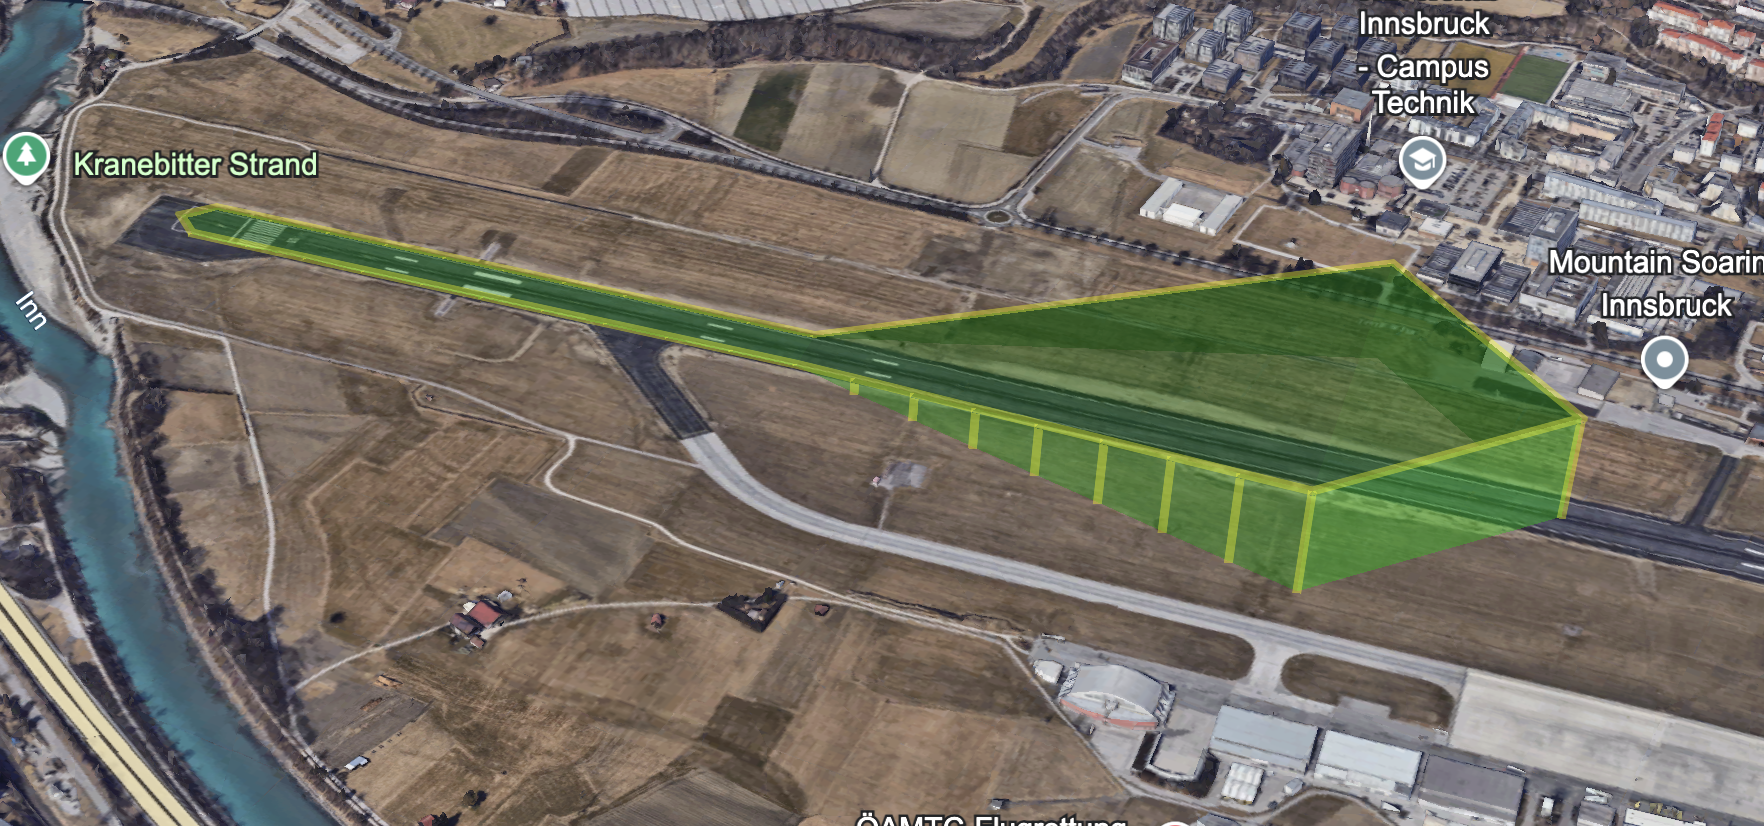

Source data for this figure (header and first rows):
lat, lon, alt, tol
47.26, 11.33, 1915, 80
47.26, 11.33, 1915, 80
47.26, 11.33, 1915, 80
47.26, 11.33, 1915, 80
47.26, 11.33, 1915, 80
47.26, 11.34, 1915, 80
47.26, 11.34, 1915, 80
47.26, 11.34, 1915, 80
47.26, 11.34, 1915, 80
47.26, 11.34, 1915, 80
47.26, 11.34, 1915, 80
47.26, 11.34, 1952, 142
47.26, 11.34, 1990, 205
47.26, 11.34, 2028, 268
47.26, 11.34, 2065, 330
47.26, 11.34, 2102, 392
47.26, 11.34, 2140, 455
47.26, 11.34, 2178, 518
47.26, 11.34, 2215, 580
